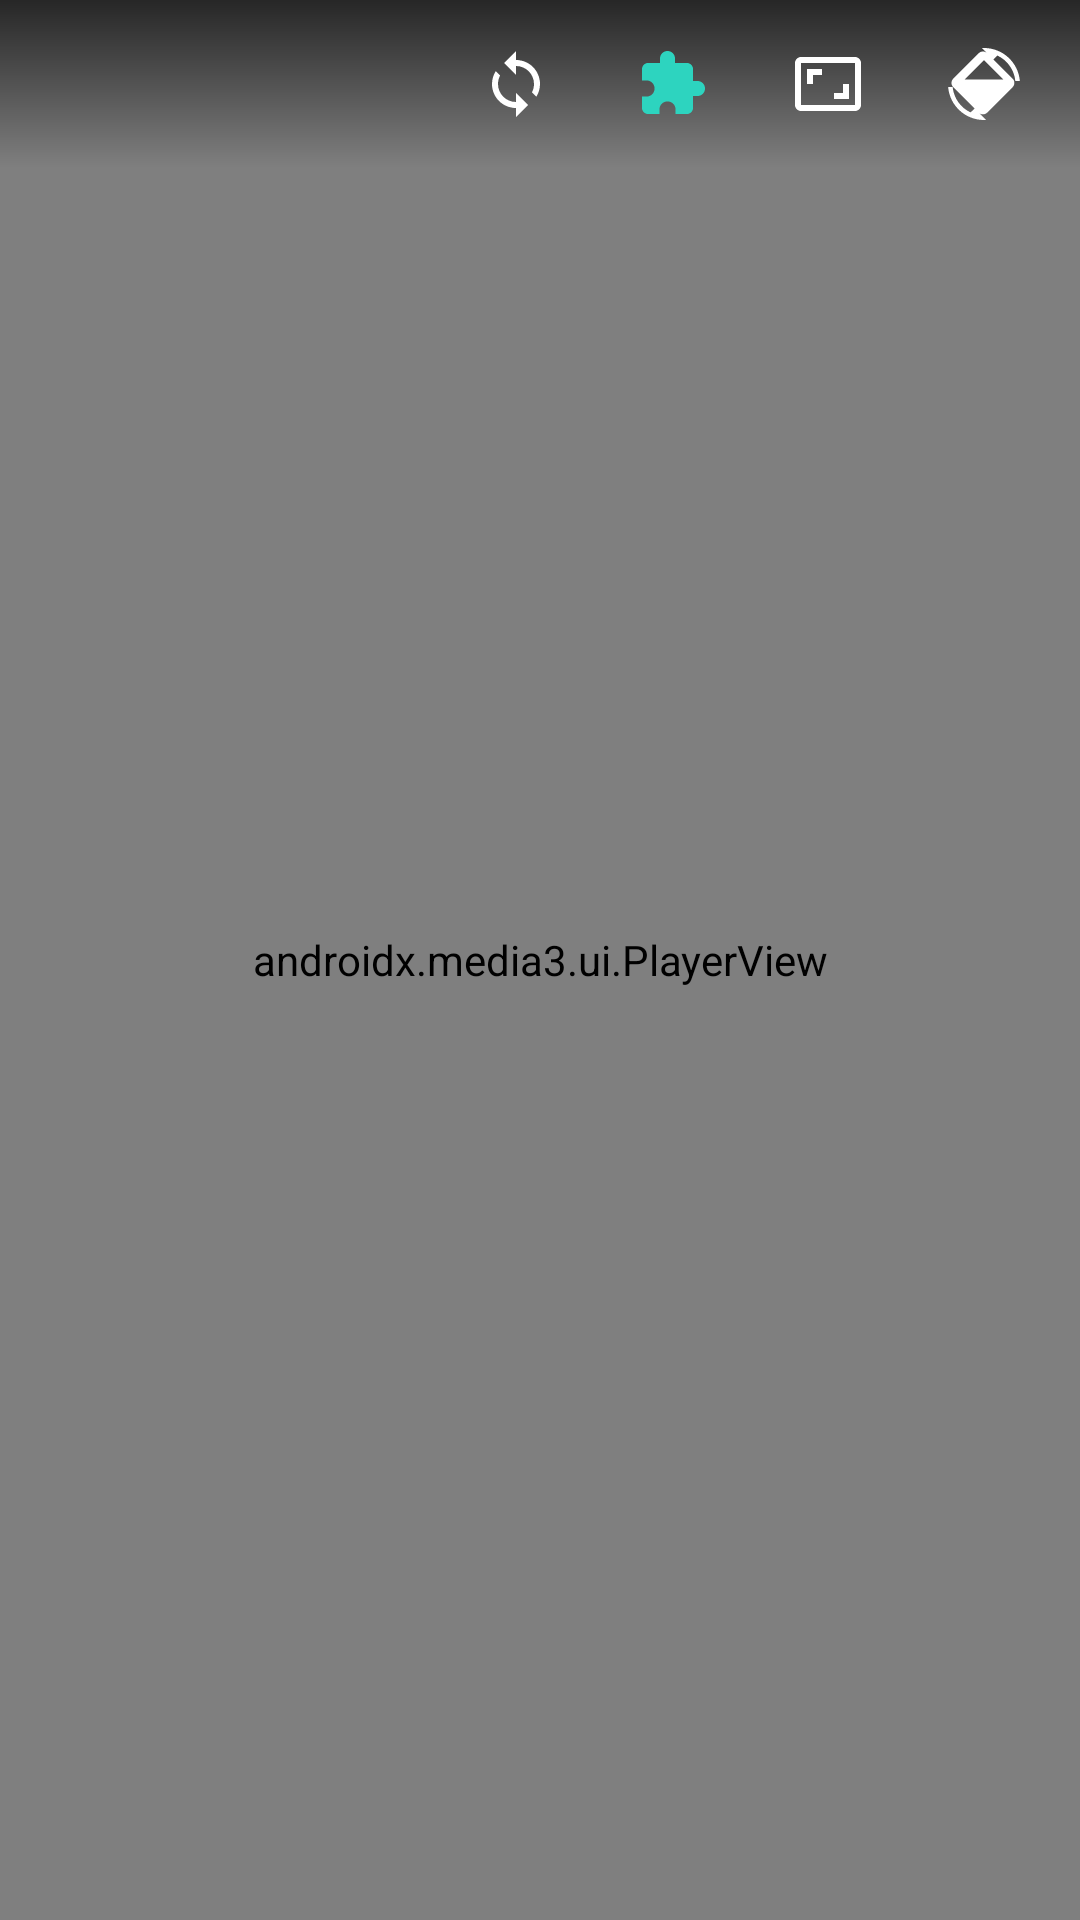

Produce the Android XML layout that renders to this screen, including the resource entries it uses.
<!-- AndroidManifest.xml: application theme Theme.Mnemis -->
<!-- res/layout/activity_player.xml -->
<?xml version="1.0" encoding="utf-8"?>
<FrameLayout xmlns:android="http://schemas.android.com/apk/res/android"
    xmlns:app="http://schemas.android.com/apk/res-auto"
    xmlns:tools="http://schemas.android.com/tools"
    android:id="@+id/playerRoot"
    android:layout_width="match_parent"
    android:layout_height="match_parent"
    android:background="@color/black">

    
    <androidx.media3.ui.PlayerView
        android:id="@+id/playerView"
        android:layout_width="match_parent"
        android:layout_height="match_parent"
        app:surface_type="texture_view"
        app:use_controller="true"
        app:show_buffering="when_playing"
        app:resize_mode="fit"
        app:controller_layout_id="@layout/custom_player_controls" />

    
    <View
        android:id="@+id/gestureTouchView"
        android:layout_width="match_parent"
        android:layout_height="match_parent" />

    
    <LinearLayout
        android:id="@+id/layoutGestureFeedback"
        android:layout_width="wrap_content"
        android:layout_height="wrap_content"
        android:layout_gravity="center"
        android:background="@drawable/bg_overlay_badge"
        android:gravity="center"
        android:orientation="vertical"
        android:paddingHorizontal="24dp"
        android:paddingVertical="16dp"
        android:visibility="gone"
        tools:visibility="visible">

        <ImageView
            android:id="@+id/ivFeedbackIcon"
            android:layout_width="40dp"
            android:layout_height="40dp"
            android:contentDescription="@null"
            android:src="@drawable/ic_volume"
            app:tint="@color/accent_light" />

        <TextView
            android:id="@+id/tvFeedbackText"
            android:layout_width="wrap_content"
            android:layout_height="wrap_content"
            android:layout_marginTop="8dp"
            android:textColor="@color/white"
            android:textSize="16sp"
            android:textStyle="bold"
            tools:text="Volumen: 75%" />

        <ProgressBar
            android:id="@+id/pbFeedbackProgress"
            style="?android:attr/progressBarStyleHorizontal"
            android:layout_width="120dp"
            android:layout_height="8dp"
            android:layout_marginTop="8dp"
            android:max="100"
            android:progress="75"
            android:progressTint="@color/accent_primary" />
    </LinearLayout>

    
    <LinearLayout
        android:id="@+id/topBar"
        android:layout_width="match_parent"
        android:layout_height="56dp"
        android:layout_gravity="top"
        android:background="@drawable/bg_gradient_top"
        android:gravity="center_vertical"
        android:orientation="horizontal"
        android:paddingHorizontal="8dp">

        <ImageButton
            android:id="@+id/btnBack"
            android:layout_width="48dp"
            android:layout_height="48dp"
            android:background="?attr/selectableItemBackgroundBorderless"
            android:contentDescription="@string/cd_back"
            android:src="@drawable/ic_back"
            app:tint="@color/white" />

        <TextView
            android:id="@+id/tvPlayerTitle"
            android:layout_width="0dp"
            android:layout_height="wrap_content"
            android:layout_marginStart="8dp"
            android:layout_weight="1"
            android:ellipsize="end"
            android:maxLines="1"
            android:textColor="@color/white"
            android:textSize="16sp"
            android:textStyle="bold"
            tools:text="Título del video en reproducción" />

        
        <ImageButton
            android:id="@+id/btnPlayerChat"
            android:layout_width="48dp"
            android:layout_height="48dp"
            android:layout_marginStart="4dp"
            android:background="?attr/selectableItemBackgroundBorderless"
            android:contentDescription="@string/chat_title"
            android:src="@drawable/ic_chat"
            android:visibility="gone"
            app:tint="@color/white" />

        
        <ImageButton
            android:id="@+id/btnKoalaSync"
            android:layout_width="48dp"
            android:layout_height="48dp"
            android:layout_marginStart="4dp"
            android:background="?attr/selectableItemBackgroundBorderless"
            android:contentDescription="KoalaSync"
            android:src="@drawable/ic_sync"
            app:tint="@color/white" />

        
        <ImageButton
            android:id="@+id/btnPlayerFuse"
            android:layout_width="48dp"
            android:layout_height="48dp"
            android:layout_marginStart="4dp"
            android:background="?attr/selectableItemBackgroundBorderless"
            android:contentDescription="Alenia Fuse"
            android:src="@drawable/ic_extension"
            app:tint="@color/teal_200" />

        
        <ImageButton
            android:id="@+id/btnAspectRatio"
            android:layout_width="48dp"
            android:layout_height="48dp"
            android:layout_marginStart="4dp"
            android:background="?attr/selectableItemBackgroundBorderless"
            android:contentDescription="Aspect Ratio"
            android:src="@drawable/ic_aspect_ratio"
            app:tint="@color/white" />

        
        <ImageButton
            android:id="@+id/btnRotation"
            android:layout_width="48dp"
            android:layout_height="48dp"
            android:layout_marginStart="4dp"
            android:background="?attr/selectableItemBackgroundBorderless"
            android:contentDescription="Rotación"
            android:src="@drawable/ic_rotate"
            app:tint="@color/white" />
    </LinearLayout>
    <FrameLayout
        android:id="@+id/layoutConnectingOverlay"
        android:layout_width="match_parent"
        android:layout_height="match_parent"
        android:background="#80000000"
        android:visibility="gone">

        <LinearLayout
            android:layout_width="wrap_content"
            android:layout_height="wrap_content"
            android:layout_gravity="center"
            android:gravity="center"
            android:orientation="vertical">

            <ProgressBar
                android:id="@+id/pbConnecting"
                android:layout_width="48dp"
                android:layout_height="48dp"
                android:indeterminate="true" />

            <TextView
                android:id="@+id/tvConnectingText"
                android:layout_width="wrap_content"
                android:layout_height="wrap_content"
                android:layout_marginTop="12dp"
                android:text="@string/sync_connecting"
                android:textColor="@color/white"
                android:textSize="14sp" />
        </LinearLayout>
    </FrameLayout>

</FrameLayout>
<!-- res/layout/custom_player_controls.xml (included above) -->
<?xml version="1.0" encoding="utf-8"?>
<FrameLayout xmlns:android="http://schemas.android.com/apk/res/android"
    xmlns:app="http://schemas.android.com/apk/res-auto"
    android:layout_width="match_parent"
    android:layout_height="match_parent">

    
    <LinearLayout
        android:layout_width="wrap_content"
        android:layout_height="wrap_content"
        android:layout_gravity="center"
        android:gravity="center"
        android:orientation="horizontal">

        <ImageButton
            android:id="@id/exo_rew"
            android:layout_width="54dp"
            android:layout_height="54dp"
            android:background="?attr/selectableItemBackgroundBorderless"
            android:contentDescription="Retroceder 10 segundos"
            android:src="@drawable/ic_replay_10"
            app:tint="@color/white" />

        <ImageButton
            android:id="@id/exo_play_pause"
            android:layout_width="72dp"
            android:layout_height="72dp"
            android:layout_marginHorizontal="32dp"
            android:background="?attr/selectableItemBackgroundBorderless"
            android:contentDescription="Reproducir o Pausar"
            android:src="@drawable/ic_play_arrow"
            app:tint="@color/white" />

        <ImageButton
            android:id="@id/exo_ffwd"
            android:layout_width="54dp"
            android:layout_height="54dp"
            android:background="?attr/selectableItemBackgroundBorderless"
            android:contentDescription="Adelantar 10 segundos"
            android:src="@drawable/ic_forward_10"
            app:tint="@color/white" />
    </LinearLayout>

    
    <LinearLayout
        android:layout_width="match_parent"
        android:layout_height="wrap_content"
        android:layout_gravity="bottom"
        android:background="@drawable/bg_gradient_bottom"
        android:gravity="center_vertical"
        android:orientation="horizontal"
        android:paddingHorizontal="16dp"
        android:paddingBottom="12dp"
        android:paddingTop="24dp">

        <TextView
            android:id="@id/exo_position"
            android:layout_width="wrap_content"
            android:layout_height="wrap_content"
            android:textColor="@color/white"
            android:textSize="13sp" />

        <androidx.media3.ui.DefaultTimeBar
            android:id="@id/exo_progress"
            android:layout_width="0dp"
            android:layout_height="wrap_content"
            android:layout_marginHorizontal="12dp"
            android:layout_weight="1"
            app:played_color="@color/accent_primary"
            app:scrubber_color="@color/white"
            app:unplayed_color="#4DFFFFFF" />

        <TextView
            android:id="@id/exo_duration"
            android:layout_width="wrap_content"
            android:layout_height="wrap_content"
            android:textColor="@color/text_secondary"
            android:textSize="13sp" />
    </LinearLayout>

</FrameLayout>
<!-- resources referenced by this layout -->
<resources>
  <color name="accent_light">#60A5FA</color>
  <color name="accent_primary">#3B82F6</color>
  <color name="black">#000000</color>
  <color name="teal_200">#2DD4BF</color>
  <color name="text_secondary">#9CA3AF</color>
  <color name="white">#FFFFFF</color>
  <!-- drawable bg_gradient_bottom (drawable) -->
  <?xml version="1.0" encoding="utf-8"?>
  <shape xmlns:android="http://schemas.android.com/apk/res/android"
      android:shape="rectangle">
      <gradient
          android:angle="90"
          android:endColor="@android:color/transparent"
          android:startColor="#CC000000" />
  </shape>
  <!-- drawable bg_gradient_top (drawable) -->
  <?xml version="1.0" encoding="utf-8"?>
  <shape xmlns:android="http://schemas.android.com/apk/res/android"
      android:shape="rectangle">
      <gradient
          android:angle="270"
          android:endColor="@android:color/transparent"
          android:startColor="#B3000000" />
  </shape>
  <!-- drawable bg_overlay_badge (drawable) -->
  <?xml version="1.0" encoding="utf-8"?>
  <shape xmlns:android="http://schemas.android.com/apk/res/android"
      android:shape="rectangle">
      <corners android:radius="16dp" />
      <solid android:color="#D91E1E24" />
      <stroke android:width="1dp" android:color="#4DFFFFFF" />
  </shape>
  <!-- drawable ic_aspect_ratio (drawable) -->
  <vector xmlns:android="http://schemas.android.com/apk/res/android"
      android:width="24dp"
      android:height="24dp"
      android:viewportWidth="24"
      android:viewportHeight="24">
      <path
          android:fillColor="#FFFFFFFF"
          android:pathData="M19,12h-2v3h-3v2h5v-5zM7,9h3V7H5v5h2V9zm14,-6H3c-1.1,0 -2,0.9 -2,2v14c0,1.1 0.9,2 2,2h18c1.1,0 2,-0.9 2,-2V5c0,-1.1 -0.9,-2 -2,-2zm0,16.01H3V4.99h18v14.02z" />
  </vector>
  <!-- drawable ic_chat (drawable) -->
  <vector xmlns:android="http://schemas.android.com/apk/res/android"
      android:width="24dp"
      android:height="24dp"
      android:viewportWidth="24"
      android:viewportHeight="24">
      <path
          android:fillColor="#FFFFFF"
          android:pathData="M20,2H4C2.9,2 2,2.9 2,4v18l4,-4h14c1.1,0 2,-0.9 2,-2V4C22,2.9 21.1,2 20,2zM20,16H5.17L4,17.17V4h16v12z" />
  </vector>
  <!-- drawable ic_replay_10 (drawable) -->
  <vector xmlns:android="http://schemas.android.com/apk/res/android"
      android:width="24dp"
      android:height="24dp"
      android:viewportWidth="24"
      android:viewportHeight="24">
      <path
          android:fillColor="#FFFFFFFF"
          android:pathData="M12,5V1L7,6l5,5V7c3.31,0 6,2.69 6,6s-2.69,6 -6,6 -6,-2.69 -6,-6H4c0,4.42 3.58,8 8,8s8,-3.58 8,-8 -3.58,-8 -8,-8zm-1.1,11h-0.9v-3.3l-0.9,0.3v-0.7l1.7,-0.6h0.1V16zm3.9,0h-2.5v-4.3h2.5V16zm-0.8,-0.7v-2.9h-0.9v2.9h0.9z" />
  </vector>
  <!-- drawable ic_volume (drawable) -->
  <vector xmlns:android="http://schemas.android.com/apk/res/android"
      android:width="24dp"
      android:height="24dp"
      android:viewportWidth="24"
      android:viewportHeight="24">
      <path
          android:fillColor="#FFFFFFFF"
          android:pathData="M3,9v6h4l5,5V4L7,9H3zm13.5,3c0,-1.77 -1.02,-3.29 -2.5,-4.03v8.05c1.48,-0.73 2.5,-2.25 2.5,-4.02zM14,3.23v2.06c2.89,0.86 5,3.54 5,6.71s-2.11,5.85 -5,6.71v2.06c4.01,-0.91 7,-4.49 7,-8.77s-2.99,-7.86 -7,-8.77z" />
  </vector>
  <string name="cd_back">Back</string>
  <string name="chat_title">Room Chat</string>
  <string name="sync_connecting">Connecting to room...</string>
  <color name="accent_primary_variant">#2563EB</color>
  <color name="surface_dark">#15181E</color>
  <color name="background_dark">#0D0F12</color>
</resources>
